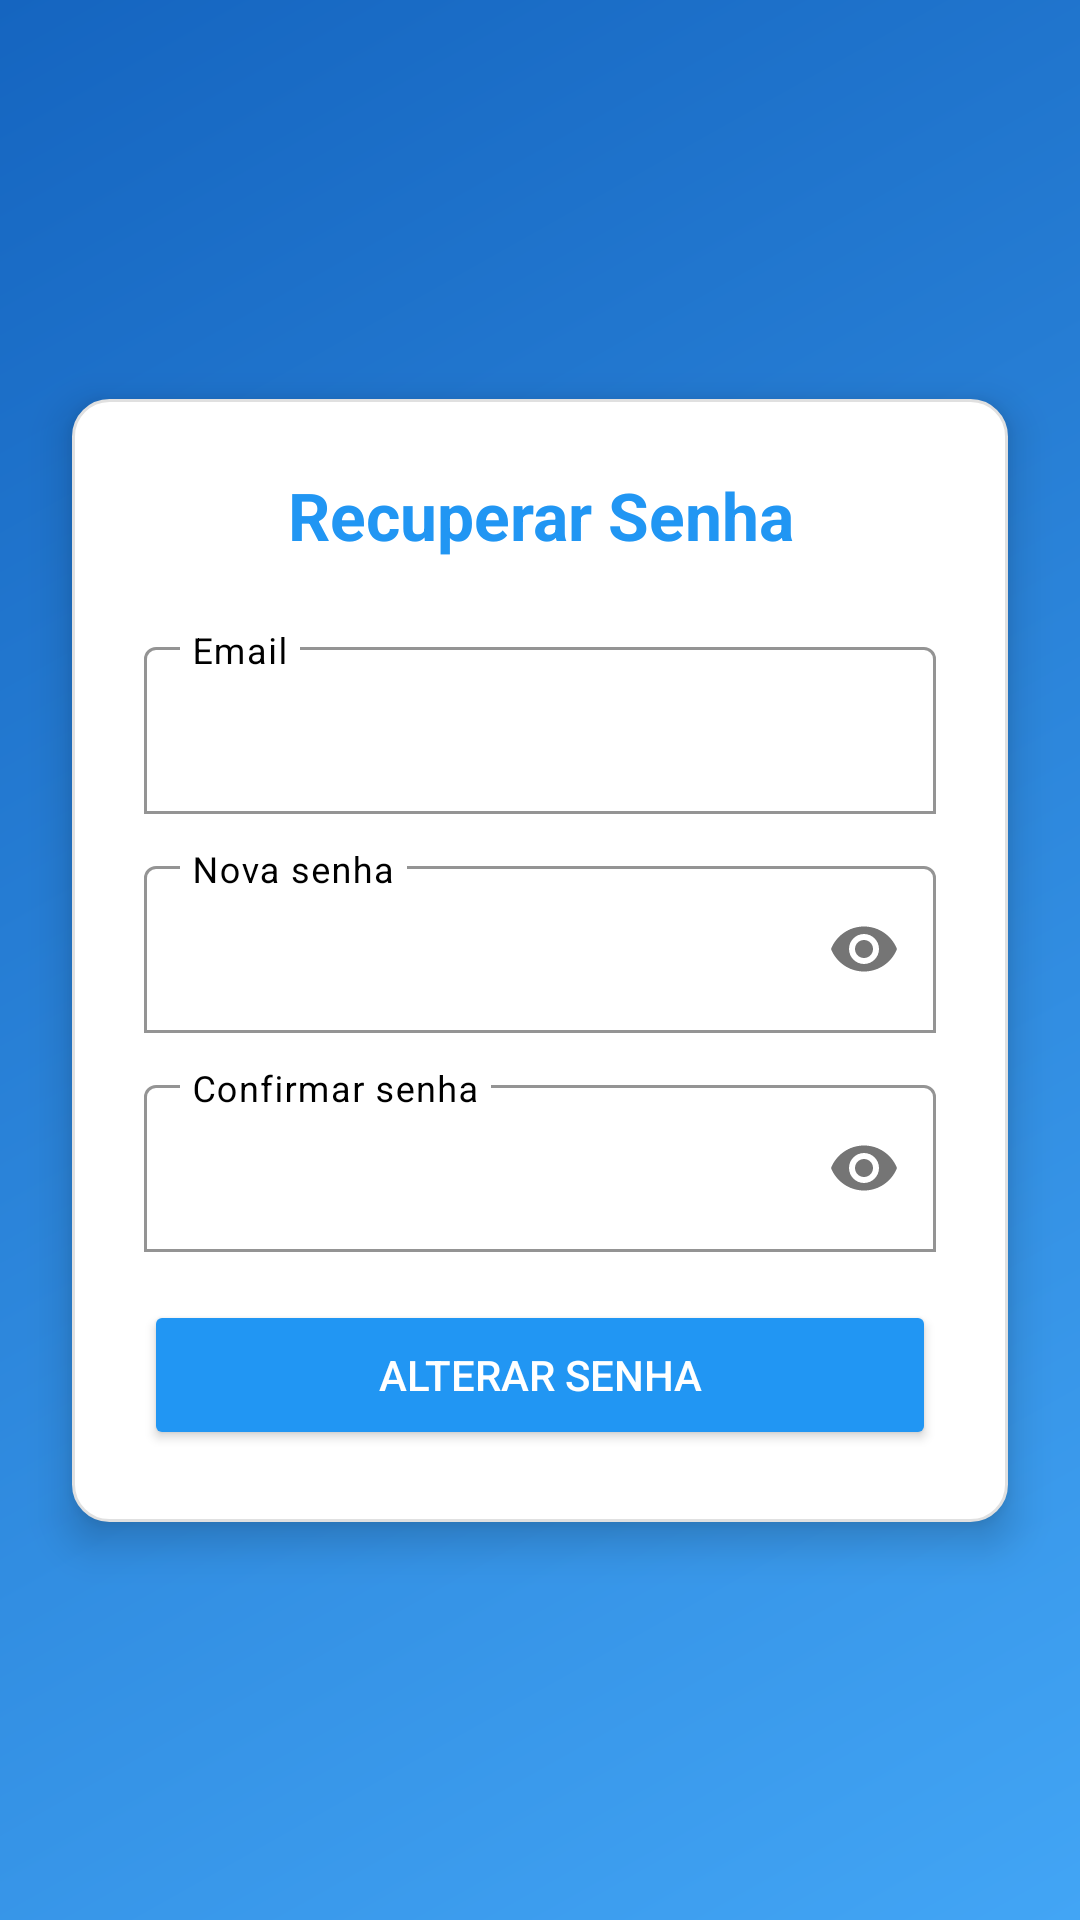

Here is an Android app screen rendered from its layout file. Give the layout XML and the strings, colors and styles it references.
<!-- AndroidManifest.xml: application theme Theme.ProDesk -->
<!-- res/layout/activity_recuperar_senha.xml -->
<?xml version="1.0" encoding="utf-8"?>
<androidx.constraintlayout.widget.ConstraintLayout
    xmlns:android="http://schemas.android.com/apk/res/android"
    xmlns:app="http://schemas.android.com/apk/res-auto"
    android:layout_width="match_parent"
    android:layout_height="match_parent"
    android:background="@drawable/bg_recsenha">

    
    <LinearLayout
        android:layout_width="0dp"
        android:layout_height="wrap_content"
        android:layout_margin="24dp"
        android:background="@drawable/bg_card"
        android:elevation="8dp"
        android:orientation="vertical"
        android:padding="24dp"

        app:layout_constraintTop_toTopOf="parent"
        app:layout_constraintBottom_toBottomOf="parent"
        app:layout_constraintStart_toStartOf="parent"
        app:layout_constraintEnd_toEndOf="parent">

        
        <TextView
            android:layout_width="match_parent"
            android:layout_height="wrap_content"
            android:gravity="center"
            android:text="Recuperar Senha"
            android:textColor="@color/primary"
            android:textSize="22sp"
            android:textStyle="bold"
            android:layout_marginBottom="24dp" />

        
        <com.google.android.material.textfield.TextInputLayout
            android:layout_width="match_parent"
            android:layout_height="wrap_content"
            android:hint="Email"
            android:textColorHint="#000000"
            app:boxBackgroundMode="outline"
            app:boxStrokeColor="@color/stroke_selector"
            app:expandedHintEnabled="false"
            app:hintTextColor="@color/hint_selector">

            <com.google.android.material.textfield.TextInputEditText
                android:id="@+id/email"
                android:layout_width="match_parent"
                android:layout_height="wrap_content"
                android:backgroundTint="#FFFFFF"
                android:inputType="textEmailAddress"
                android:textColor="#000000"
                android:textColorHint="#000000" />
        </com.google.android.material.textfield.TextInputLayout>

        
        <com.google.android.material.textfield.TextInputLayout
            android:layout_width="match_parent"
            android:layout_height="wrap_content"
            android:layout_marginTop="12dp"
            android:hint="Nova senha"
            android:textColorHint="#000000"
            app:boxBackgroundMode="outline"
            app:boxStrokeColor="@color/stroke_selector"
            app:endIconMode="password_toggle"
            app:expandedHintEnabled="false"
            app:hintTextColor="@color/hint_selector">

            <com.google.android.material.textfield.TextInputEditText
                android:id="@+id/novaSenha"
                android:layout_width="match_parent"
                android:layout_height="wrap_content"
                android:backgroundTint="#FFFFFF"
                android:inputType="textPassword"
                android:textColor="#000000"
                android:textColorHint="#000000" />
        </com.google.android.material.textfield.TextInputLayout>

        
        <com.google.android.material.textfield.TextInputLayout
            android:layout_width="match_parent"
            android:layout_height="wrap_content"
            android:layout_marginTop="12dp"
            android:hint="Confirmar senha"
            android:textColorHint="#000000"
            app:boxBackgroundMode="outline"
            app:boxStrokeColor="@color/stroke_selector"
            app:endIconMode="password_toggle"
            app:expandedHintEnabled="false"
            app:hintTextColor="@color/hint_selector">

            <com.google.android.material.textfield.TextInputEditText
                android:id="@+id/confirmarSenha"
                android:layout_width="match_parent"
                android:layout_height="wrap_content"
                android:backgroundTint="#FFFFFF"
                android:inputType="textPassword"
                android:textColor="#000000"
                android:textColorHint="#000000" />
        </com.google.android.material.textfield.TextInputLayout>

        
        <Button
            android:id="@+id/btnAlterar"
            android:layout_width="match_parent"
            android:layout_height="50dp"
            android:layout_marginTop="16dp"
            android:text="Alterar senha"
            android:textColor="#FFFFFF"
            android:backgroundTint="@color/primary" />

    </LinearLayout>

</androidx.constraintlayout.widget.ConstraintLayout>
<!-- resources referenced by this layout -->
<resources>
  <color name="primary">#2196F3</color>
  <!-- drawable bg_card (drawable) -->
  <?xml version="1.0" encoding="utf-8"?>
  <shape xmlns:android="http://schemas.android.com/apk/res/android">
  
      
      <solid android:color="#FFFFFF"/>
  
      
      <corners android:radius="12dp"/>
  
      
      <stroke
          android:width="1dp"
          android:color="#E0E0E0"/>
  
  </shape>
  <!-- drawable bg_recsenha (drawable) -->
  <shape xmlns:android="http://schemas.android.com/apk/res/android">
      <gradient
          android:startColor="#42A5F5"
          android:endColor="#1565C0"
          android:angle="135"/>
  </shape>
  <style name="Theme.ProDesk" parent="Theme.MaterialComponents.DayNight.NoActionBar">
          
          <item name="colorPrimary">#6200EE</item>
          <item name="colorPrimaryVariant">#3700B3</item>
          <item name="colorOnPrimary">#FFFFFF</item>
  
          
          <item name="colorSecondary">#03DAC5</item>
          <item name="colorOnSecondary">#000000</item>
  
      </style>
</resources>
